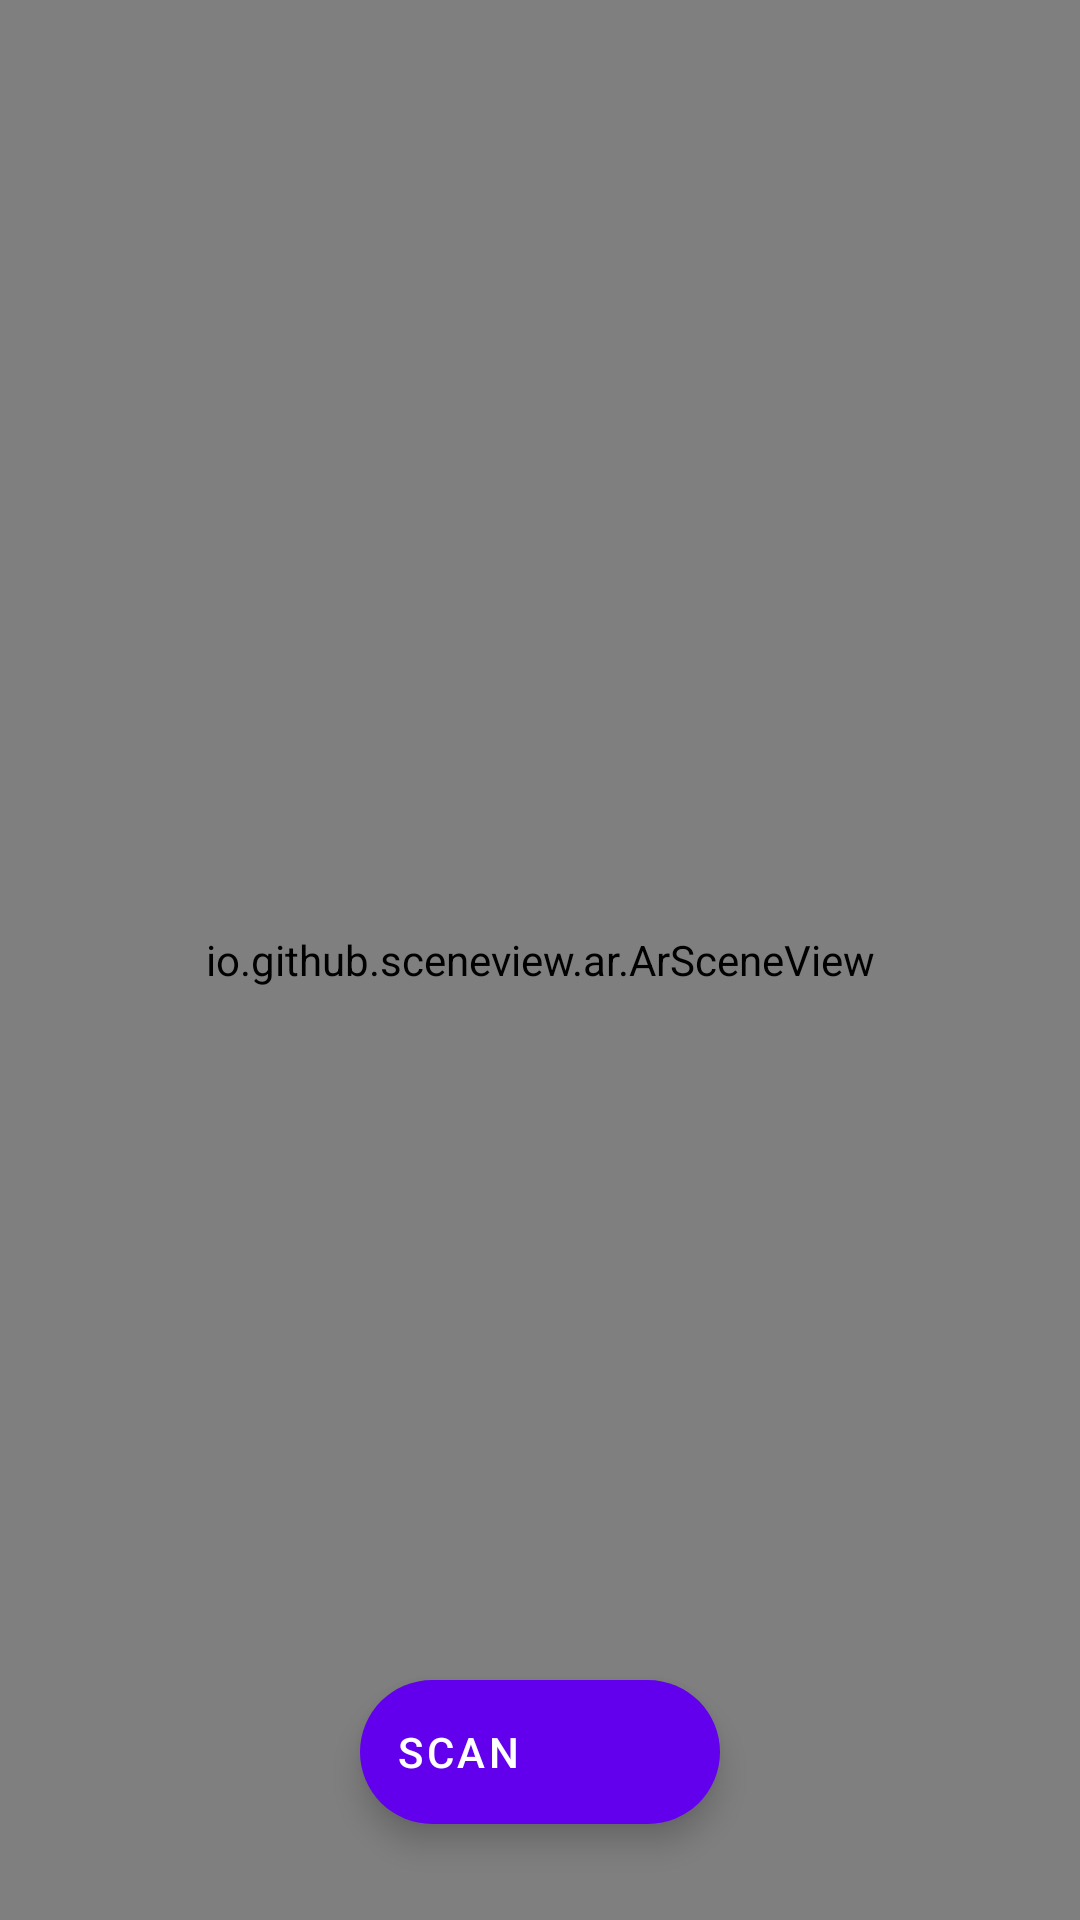

Android layout source for this screen:
<!-- AndroidManifest.xml: application theme Theme.SceneView -->
<!-- res/layout/fragment_main.xml -->
<androidx.constraintlayout.widget.ConstraintLayout xmlns:android="http://schemas.android.com/apk/res/android"
    xmlns:app="http://schemas.android.com/apk/res-auto"
    xmlns:tools="http://schemas.android.com/tools"
    android:layout_width="match_parent"
    android:layout_height="match_parent"
    android:clipToPadding="false"
    tools:context="io.github.sceneview.sample.mlkit.MainActivity">

    <io.github.sceneview.ar.ArSceneView
        android:id="@+id/sceneView"
        android:layout_width="0dp"
        android:layout_height="0dp"
        app:layout_constraintBottom_toBottomOf="parent"
        app:layout_constraintLeft_toLeftOf="parent"
        app:layout_constraintRight_toRightOf="parent"
        app:layout_constraintTop_toTopOf="parent" />

    <com.google.android.material.floatingactionbutton.ExtendedFloatingActionButton
        android:id="@+id/floatingButton"
        android:layout_width="wrap_content"
        android:layout_height="wrap_content"
        android:layout_marginBottom="32dp"
        android:text="@string/scan"
        android:textColor="@color/white"
        app:icon="@drawable/ic_document_scanner"
        app:iconTint="@color/white"
        app:backgroundTint="@color/design_default_color_primary"
        app:layout_constraintBottom_toBottomOf="parent"
        app:layout_constraintLeft_toLeftOf="parent"
        app:layout_constraintRight_toRightOf="parent" />


    <FrameLayout
        android:id="@+id/loadingView"
        android:layout_width="0dp"
        android:layout_height="0dp"
        android:background="#40000000"
        android:visibility="gone"
        app:layout_constraintBottom_toBottomOf="parent"
        app:layout_constraintLeft_toLeftOf="parent"
        app:layout_constraintRight_toRightOf="parent"
        app:layout_constraintTop_toTopOf="parent">

        <com.google.android.material.progressindicator.CircularProgressIndicator
            android:layout_width="wrap_content"
            android:layout_height="wrap_content"
            android:layout_gravity="center"
            android:indeterminate="true"
            app:indicatorSize="64dp"
            app:trackColor="#3FFFFFFF" />
    </FrameLayout>

    <com.google.android.material.appbar.MaterialToolbar
        android:id="@+id/toolbar"
        android:layout_width="0dp"
        android:layout_height="?actionBarSize"
        android:fitsSystemWindows="true"
        android:minHeight="?attr/actionBarSize"
        android:theme="@style/Theme.SceneViewSample.Toolbar"
        app:layout_constraintLeft_toLeftOf="parent"
        app:layout_constraintRight_toRightOf="parent"
        app:layout_constraintTop_toTopOf="parent" />
</androidx.constraintlayout.widget.ConstraintLayout>
<!-- resources referenced by this layout -->
<resources>
  <string name="scan">Scan</string>
  <style name="Theme.SceneView" parent="Theme.MaterialComponents.DayNight.DarkActionBar">
          
          <item name="colorPrimary">@color/purple_500</item>
          <item name="colorPrimaryVariant">@color/purple_700</item>
          <item name="colorOnPrimary">@color/white</item>
          
          <item name="colorSecondary">@color/teal_200</item>
          <item name="colorSecondaryVariant">@color/teal_700</item>
          <item name="colorOnSecondary">@color/black</item>
          
          <item name="android:statusBarColor" tools:targetApi="l">?attr/colorPrimaryVariant</item>
          
      </style>
  <!-- not gathered from this repository: default colours our renderer supplied (Android Studio template values) -->
  <color name="purple_500">#FF6200EE</color>
  <color name="purple_700">#FF3700B3</color>
  <color name="teal_200">#FF03DAC5</color>
  <color name="teal_700">#FF018786</color>
  <color name="black">#FF000000</color>
  <color name="white">#FFFFFFFF</color>
</resources>
